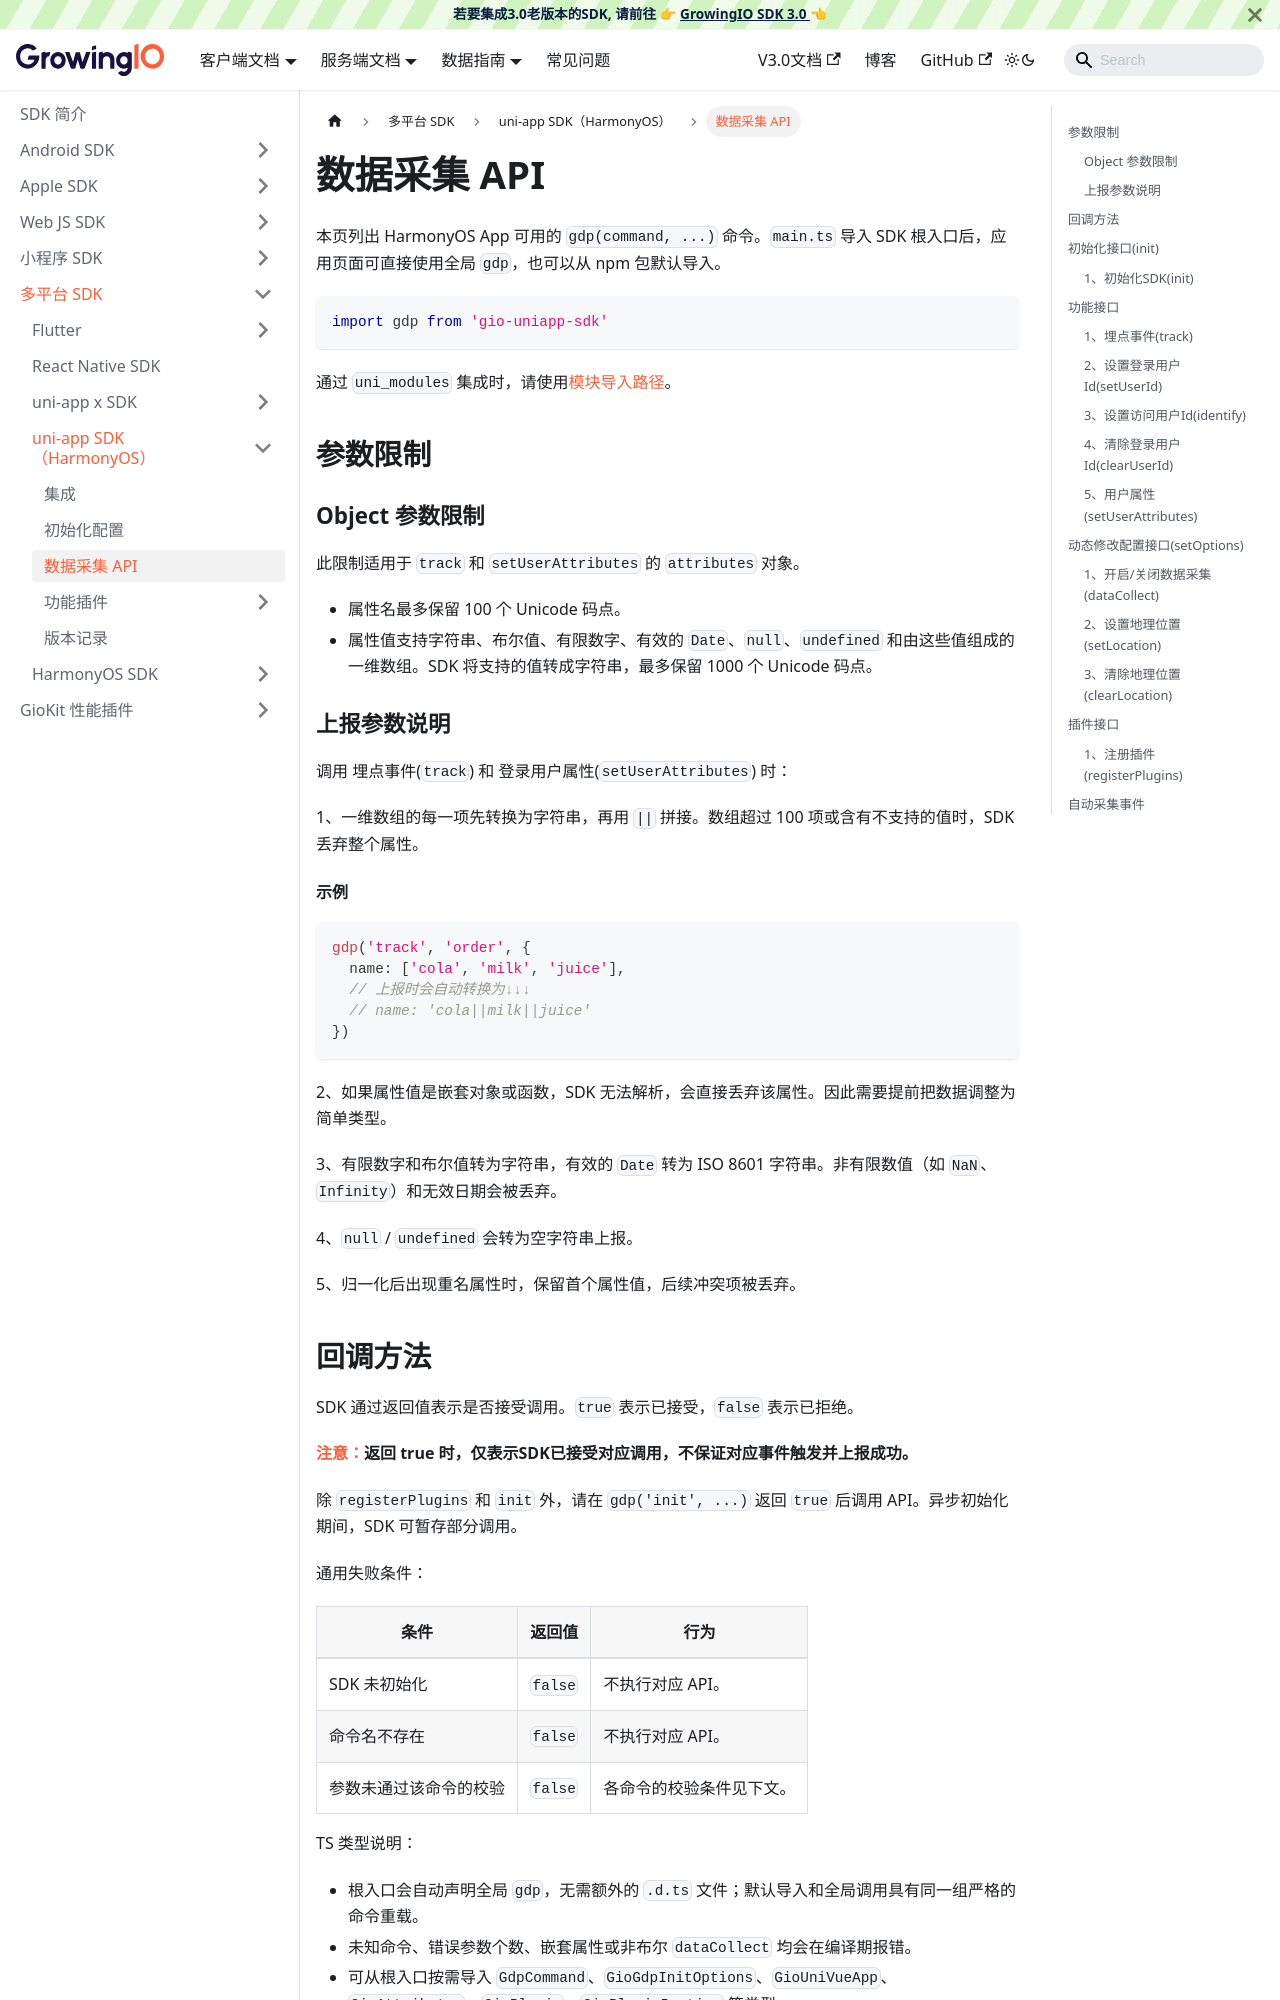

repository: growingio/growingio-sdk-docs · page: docs/framework/uniapp/apis.html · generator: docusaurus

---
sidebar_position: 4
title: 数据采集 API
---

本页列出 HarmonyOS App 可用的 `gdp(command, ...)` 命令。`main.ts` 导入 SDK 根入口后，应用页面可直接使用全局 `gdp`，也可以从 npm 包默认导入。

```ts
import gdp from 'gio-uniapp-sdk'
```

通过 `uni_modules` 集成时，请使用[模块导入路径](./integration.md)。

## 参数限制

### Object 参数限制

此限制适用于 `track` 和 `setUserAttributes` 的 `attributes` 对象。

- 属性名最多保留 100 个 Unicode 码点。
- 属性值支持字符串、布尔值、有限数字、有效的 `Date`、`null`、`undefined` 和由这些值组成的一维数组。SDK 将支持的值转成字符串，最多保留 1000 个 Unicode 码点。

### 上报参数说明

调用 埋点事件(`track`) 和 登录用户属性(`setUserAttributes`) 时：

1、一维数组的每一项先转换为字符串，再用 `||` 拼接。数组超过 100 项或含有不支持的值时，SDK 丢弃整个属性。

#### 示例

```ts
gdp('track', 'order', {
  name: ['cola', 'milk', 'juice'],
  // 上报时会自动转换为↓↓↓
  // name: 'cola||milk||juice'
})
```

2、如果属性值是嵌套对象或函数，SDK 无法解析，会直接丢弃该属性。因此需要提前把数据调整为简单类型。

3、有限数字和布尔值转为字符串，有效的 `Date` 转为 ISO 8601 字符串。非有限数值（如 `NaN`、`Infinity`）和无效日期会被丢弃。

4、`null` / `undefined` 会转为空字符串上报。

5、归一化后出现重名属性时，保留首个属性值，后续冲突项被丢弃。
